Labelled photos from "DragonFruit_Training", an image-classification folder in Atharva2645/Agrisense-main. The possible labels are: grade A, grade B, grade C.

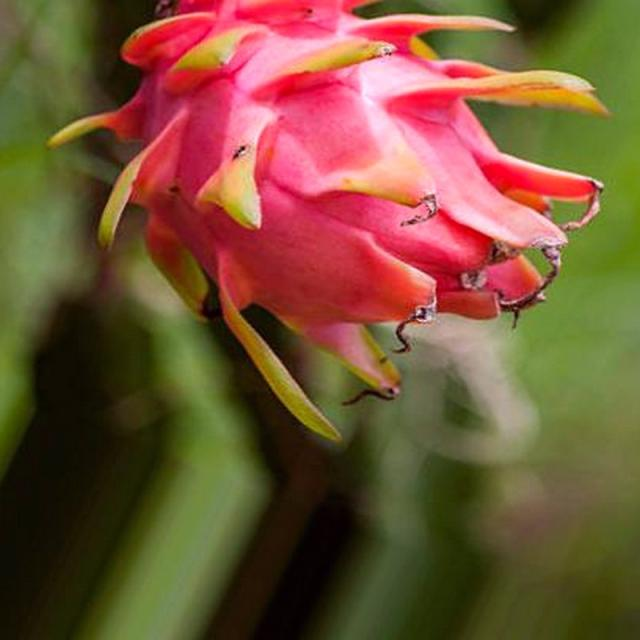
Label: grade A

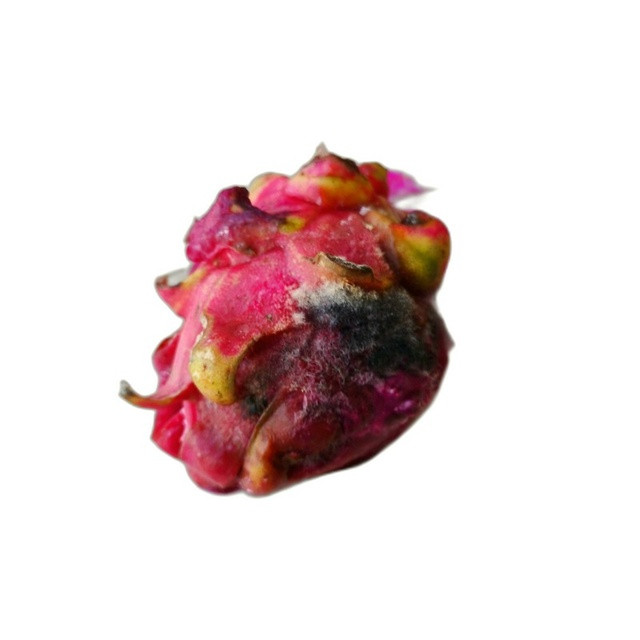
Label: grade C

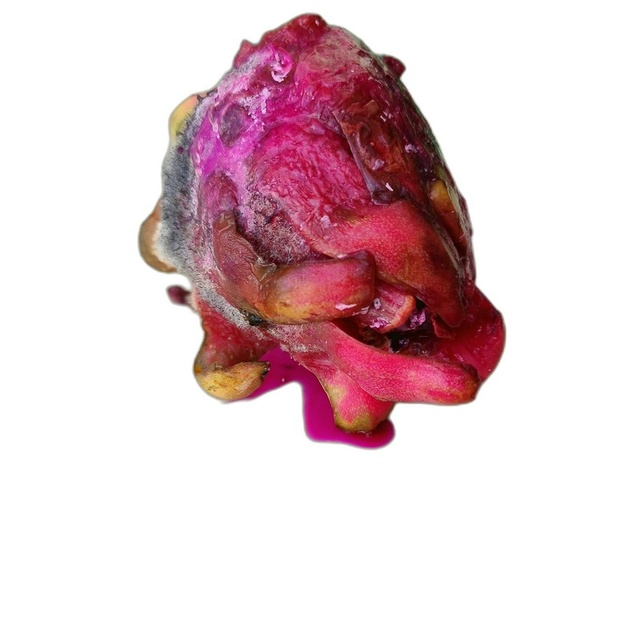
Label: grade C

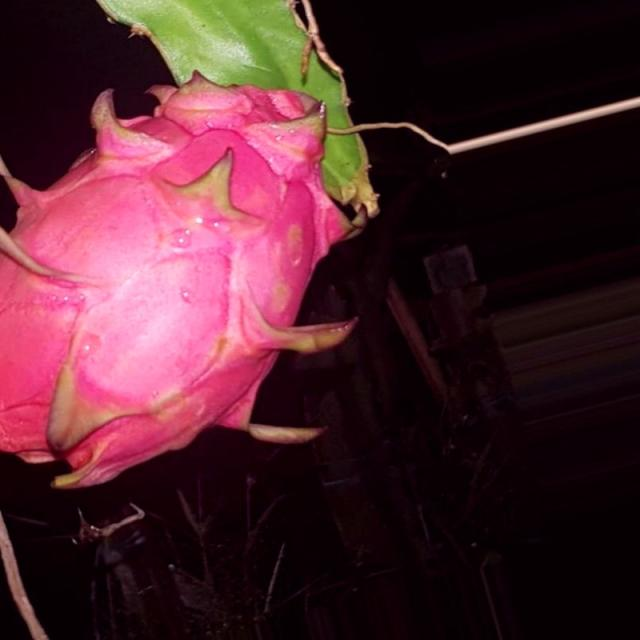
Label: grade A

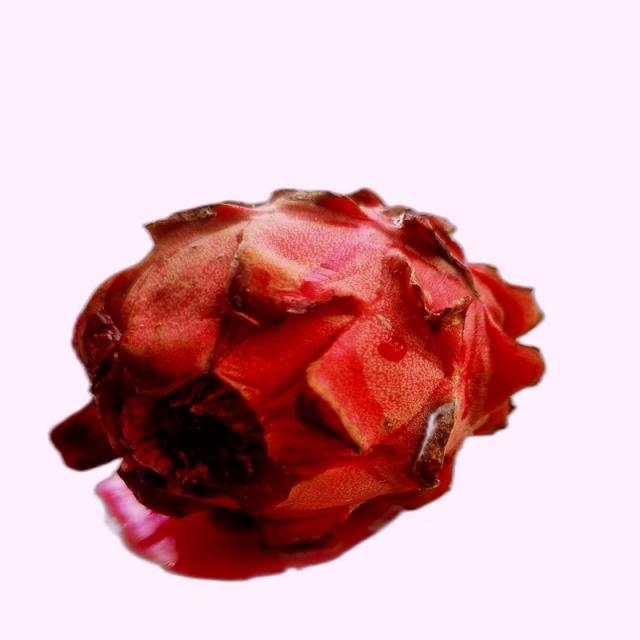
Label: grade B

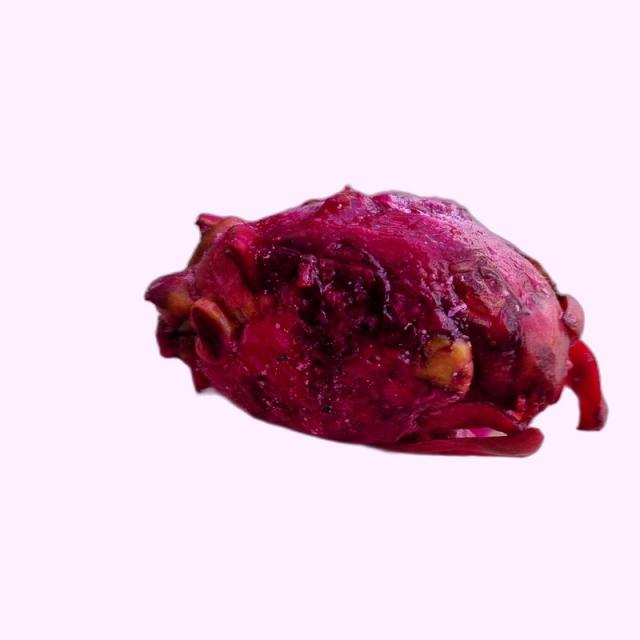
Label: grade B
